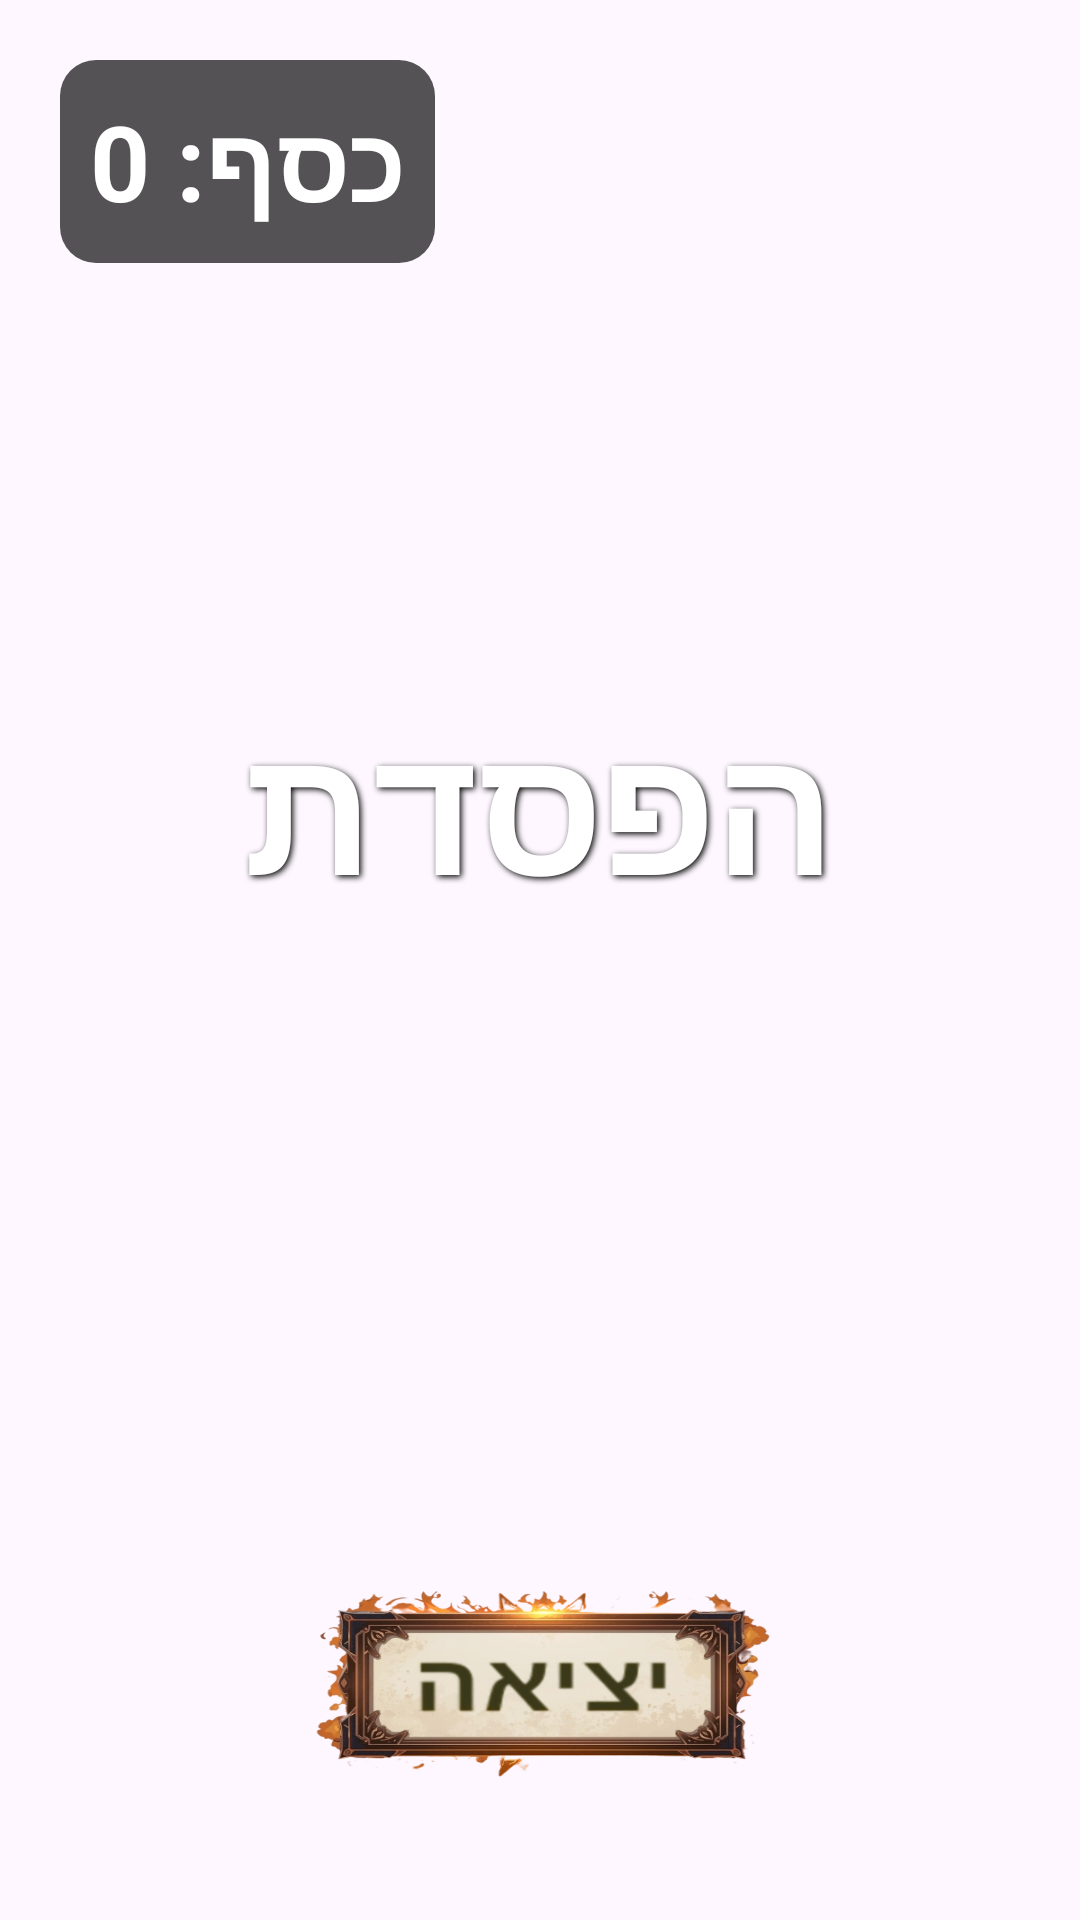

Write the Android layout XML for this screen, with the resource values it uses.
<!-- AndroidManifest.xml: application theme Theme.Fixed_guess_who -->
<!-- res/layout/dialog_lose.xml -->
<?xml version="1.0" encoding="utf-8"?>
<LinearLayout xmlns:android="http://schemas.android.com/apk/res/android"
    xmlns:app="http://schemas.android.com/apk/res-auto"
    android:orientation="vertical"
    android:layout_width="match_parent"
    android:layout_height="match_parent"
    android:background="@drawable/lose_background"
    android:gravity="center_horizontal"
    android:padding="0dp">

    <TextView
    android:id="@+id/tvMoney"
    android:layout_width="wrap_content"
    android:layout_height="wrap_content"
    android:text="כסף: 0"
    android:textColor="@color/white"
    android:background="@drawable/coins_background"
    android:textSize="35sp"
    android:layout_marginLeft="20dp"
    android:layout_marginTop="20dp"
    android:textStyle="bold"
    android:layout_gravity="start"
    android:padding="10dp"/>

    <View
        android:layout_width="match_parent"
        android:layout_height="0dp"
        android:layout_weight="1"/>

    <TextView
        android:layout_width="wrap_content"
        android:layout_height="wrap_content"
        android:textColor="@color/white"
        android:text="הפסדת"
        android:textSize="60sp"
        android:textStyle="bold"
        android:shadowColor="#000000"
        android:shadowDx="2"
        android:shadowDy="2"
        android:shadowRadius="5"
        android:gravity="center"/>

    <View
        android:layout_width="match_parent"
        android:layout_height="0dp"
        android:layout_weight="1.5"/>

    <Button
        android:id="@+id/btnBackToMenu"
        android:layout_width="180dp"
        android:layout_height="80dp"
        android:layout_marginBottom="40dp"
        android:background="@drawable/exit_button"
        app:backgroundTint="@null" />

</LinearLayout>
<!-- resources referenced by this layout -->
<resources>
  <!-- drawable coins_background (drawable) -->
  <?xml version="1.0" encoding="utf-8"?>
  <shape xmlns:android="http://schemas.android.com/apk/res/android" android:shape="rectangle">
      <solid android:color="#AA000000"/> 
      <corners android:radius="12dp"/>
      <padding android:left="8dp" android:top="4dp" android:right="8dp" android:bottom="4dp"/>
  </shape>
  <!-- drawable exit_button: png bitmap (drawable, 211888 bytes) -->
  <style name="Theme.Fixed_guess_who" parent="Base.Theme.Fixed_guess_who" />
  <style name="Base.Theme.Fixed_guess_who" parent="Theme.Material3.DayNight.NoActionBar">
          
          
      </style>
  <!-- not gathered from this repository: default colours our renderer supplied (Android Studio template values) -->
  <color name="white">#FFFFFFFF</color>
</resources>
